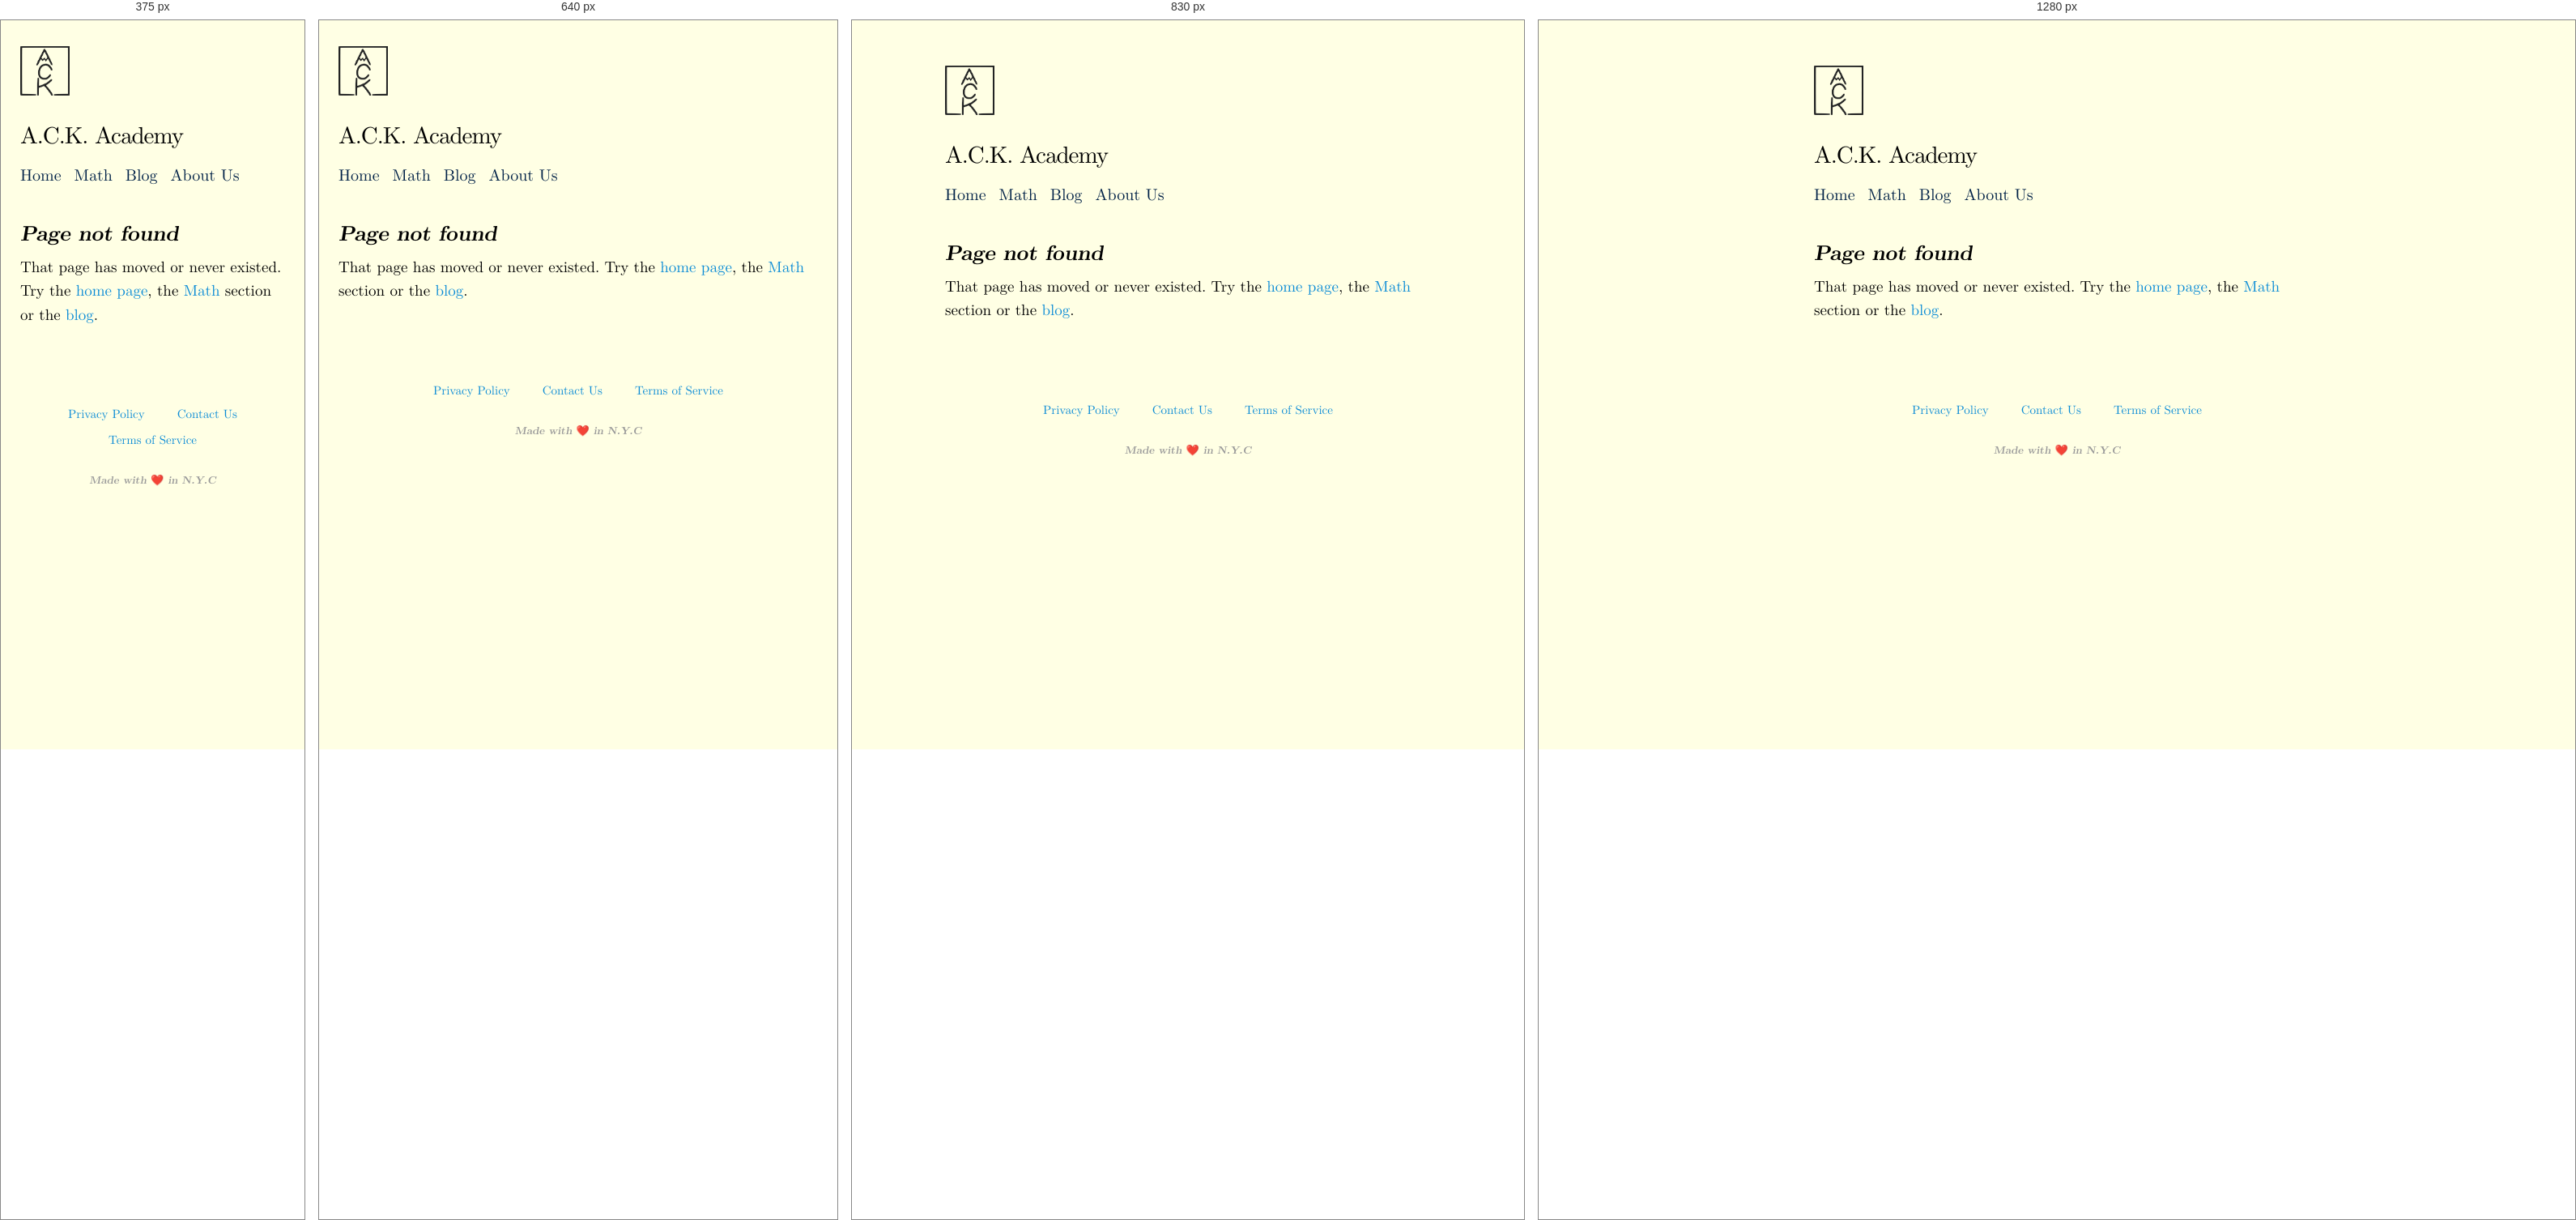
Rendered at 375 px, 640 px, 830 px and 1280 px, left to right.

<!-- file: 404.html -->
<!doctype html>
<html lang="en">
<head>
<meta charset="utf-8">
<meta name="viewport" content="width=device-width, initial-scale=1">
<title>Page not found · A.C.K. Academy</title>
<meta name="description" content="Math is a Skill. Build it through Practice!">
<link rel="canonical" href="https://www.ackacademy.org/404.html">
<meta property="og:type" content="website">
<meta property="og:title" content="Page not found · A.C.K. Academy">
<meta property="og:description" content="Math is a Skill. Build it through Practice!">
<meta property="og:url" content="https://www.ackacademy.org/404.html">
<meta property="og:image" content="https://www.ackacademy.org/assets/img/og-image.jpg">
<meta name="twitter:card" content="summary_large_image">
<link rel="icon" type="image/png" href="/assets/img/logo-small.png">
<link rel="preload" href="/assets/fonts/playfair-display.woff2" as="font" type="font/woff2" crossorigin>
<link rel="stylesheet" href="/css/site.css">

<script async src="https://www.googletagmanager.com/gtag/js?id=G-9N4STLSL52"></script>
<script>window.dataLayer=window.dataLayer||[];function gtag(){dataLayer.push(arguments)}gtag('js',new Date());gtag('config','G-9N4STLSL52');</script>
</head>
<body class="doc-page">
<header class="site-header">
  <div class="header-inner">
    <a class="logo" href="/"><img src="/assets/img/logo.png" alt="A.C.K. Academy" width="61" height="62"></a>
    <p class="site-title"><a href="/">A.C.K. Academy</a></p>
    <nav aria-label="Main"><a href="/">Home</a><a href="/math/">Math</a><a href="/blog/">Blog</a><a href="/about-us/">About Us</a></nav>
    
  </div>
</header>
<main>
<article class="doc"><h1>Page not found</h1><p>That page has moved or never existed. Try the <a href="/">home page</a>, the <a href="/math/">Math</a> section or the <a href="/blog/">blog</a>.</p></article>
</main>
<footer class="site-footer">
  <nav aria-label="Footer"><a href="/privacy-policy/">Privacy Policy</a><a href="/contact-us/">Contact Us</a><a href="/terms-of-service/">Terms of Service</a></nav>
  <p class="made">Made with ❤️ in N.Y.C</p>
</footer>
<script src="/js/site.js" defer></script>
</body>
</html>


/* @media block from css/site.css */
@media (min-width: 900px) { .carousel .prev { left: -60px; } .carousel .next { right: -60px; } }

/* @media block from css/site.css */
@media (max-width: 520px) { .card { grid-template-columns: 1fr; } .card img { width: 100%; height: 160px; } }

/* @media block from css/site.css */
@media (max-width: 560px) { .vgrid { grid-template-columns: repeat(2, 1fr); } }

/* @media block from css/site.css */
@media (min-width: 1000px) { .lic .burst { position: absolute; top: 20px; right: -200px; width: 190px; margin: 0; } }

/* @media block from css/site.css */
@media (max-width: 720px) { .about .person { grid-template-columns: 1fr; } .about .person img { order: -1; } }

/* @media block from css/site.css */
@media (max-width: 760px) {
  .site-header { padding-top: 32px; }
  .teach, .proof-grid { grid-template-columns: 1fr; }
  .doodles { position: static; display: block; margin: 12px 0 0 auto; width: 70%; }
  .hero { padding-top: 40px; }
  .btn { font-size: 17px; padding: 16px 22px; }
}